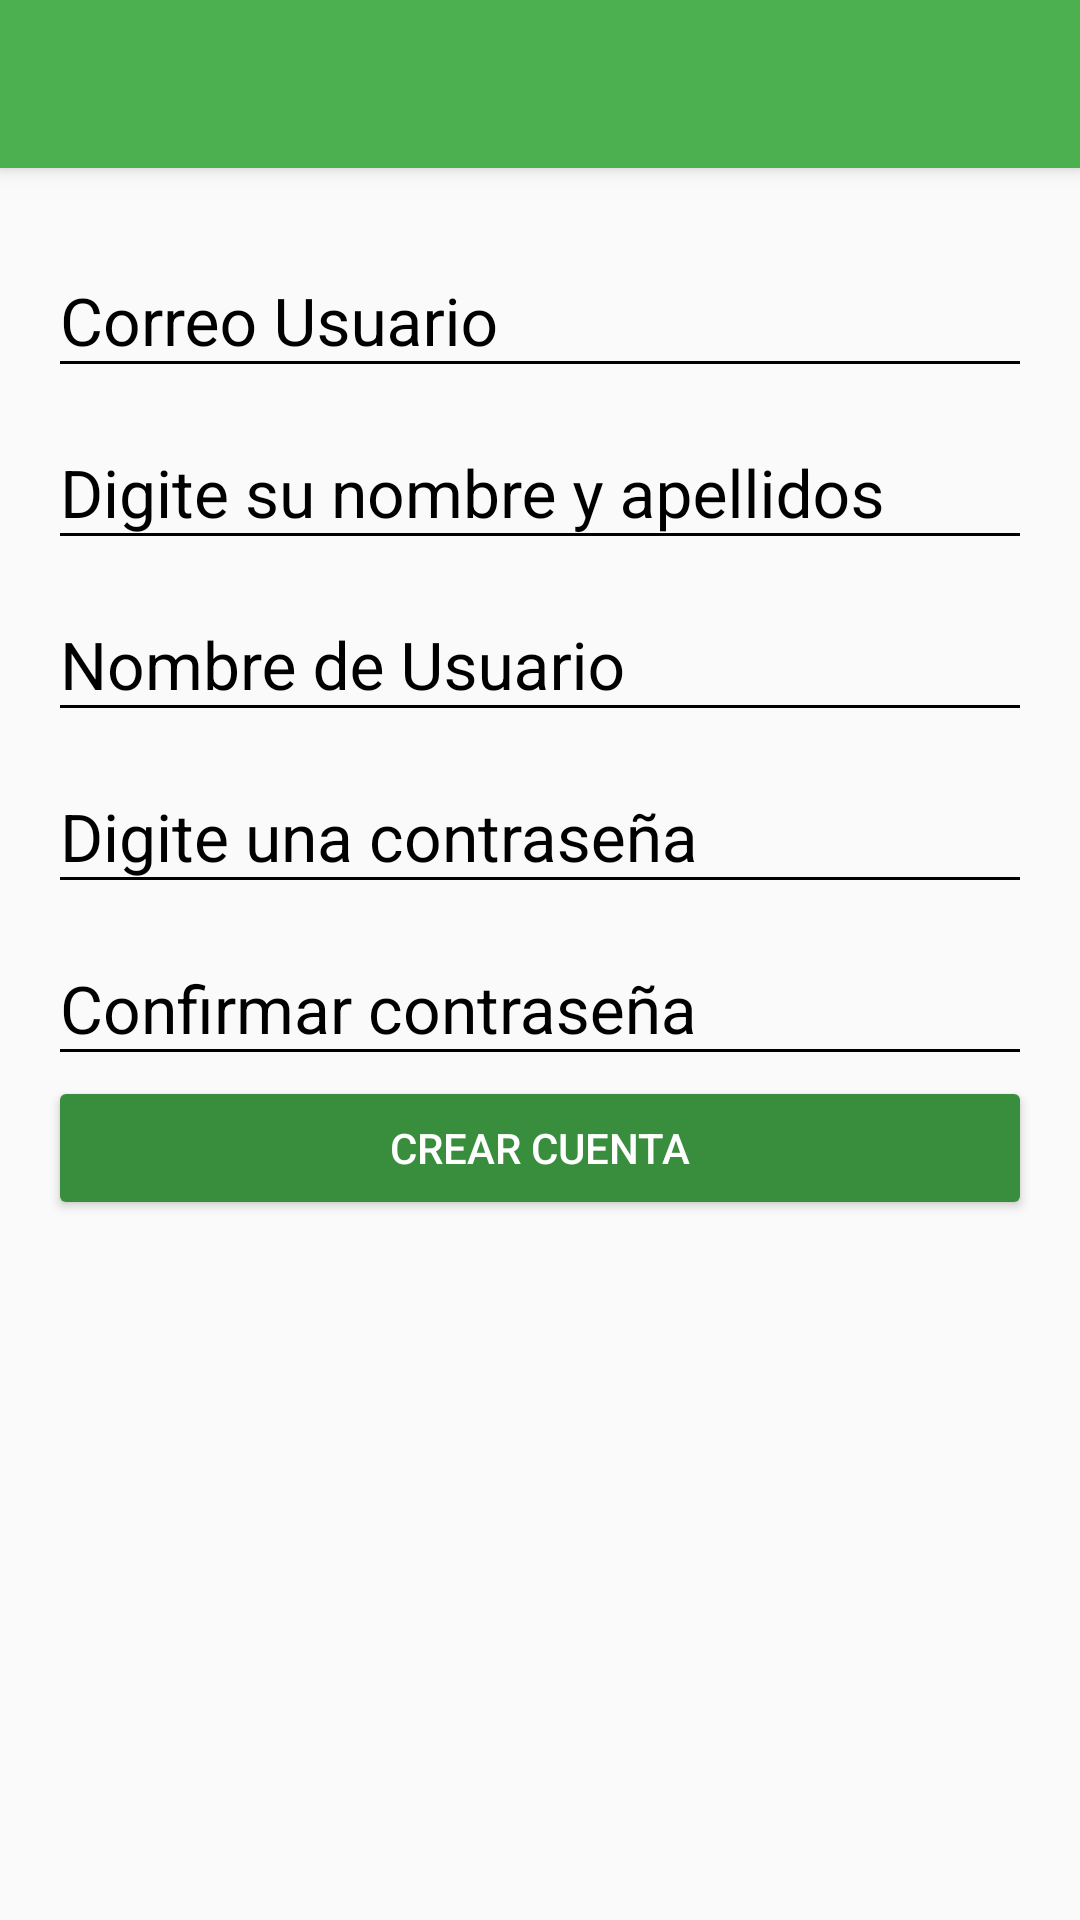

Layout XML and referenced resources for this Android screen:
<!-- AndroidManifest.xml: application theme AppTheme -->
<!-- res/layout/activity_create_account.xml -->
<?xml version="1.0" encoding="utf-8"?>
<android.support.design.widget.CoordinatorLayout xmlns:android="http://schemas.android.com/apk/res/android"
    xmlns:app="http://schemas.android.com/apk/res-auto"
    xmlns:tools="http://schemas.android.com/tools"
    android:layout_width="match_parent"
    android:layout_height="match_parent"
    tools:context="com.example.sena.senagram.RefrenciaActivity">

    <android.support.design.widget.AppBarLayout
        android:layout_width="match_parent"
        android:layout_height="wrap_content"
        android:theme="@style/AppTheme.AppBarOverlay">

        <android.support.v7.widget.Toolbar
            android:id="@+id/toolbar"
            android:layout_width="match_parent"
            android:layout_height="?attr/actionBarSize"
            android:background="?attr/colorPrimary"
            app:popupTheme="@style/AppTheme.PopupOverlay" />

    </android.support.design.widget.AppBarLayout>

    <ScrollView
        app:layout_behavior="@string/appbar_scrolling_view_behavior"
        android:layout_width="match_parent"
        android:layout_height="match_parent"
        android:fillViewport="true">

        <LinearLayout
            android:layout_width="match_parent"
            android:layout_height="match_parent"
            android:orientation="vertical"
            android:padding="@dimen/fab_margin">

            <android.support.design.widget.TextInputLayout
                android:layout_width="match_parent"
                android:layout_height="wrap_content"
                android:theme="@style/EditTextCreateAccount">

                <android.support.design.widget.TextInputEditText
                    android:layout_width="match_parent"
                    android:layout_height="wrap_content"
                    android:hint="@string/text_hint_correo"
                    android:inputType="textEmailAddress"/>

            </android.support.design.widget.TextInputLayout>

            <android.support.design.widget.TextInputLayout
                android:layout_width="match_parent"
                android:layout_height="wrap_content"
                android:theme="@style/EditTextCreateAccount">

                <android.support.design.widget.TextInputEditText
                    android:layout_width="match_parent"
                    android:layout_height="wrap_content"
                    android:hint="@string/text_hint_completo"/>

            </android.support.design.widget.TextInputLayout>

            <android.support.design.widget.TextInputLayout
                android:layout_width="match_parent"
                android:layout_height="wrap_content"
                android:theme="@style/EditTextCreateAccount">

                <android.support.design.widget.TextInputEditText
                    android:layout_width="match_parent"
                    android:layout_height="wrap_content"
                    android:hint="@string/text_hint_user"/>

            </android.support.design.widget.TextInputLayout>

            <android.support.design.widget.TextInputLayout
                android:layout_width="match_parent"
                android:layout_height="wrap_content"
                android:theme="@style/EditTextCreateAccount">

                <android.support.design.widget.TextInputEditText
                    android:layout_width="match_parent"
                    android:layout_height="wrap_content"
                    android:hint="@string/text_hint_contrasena"
                    android:inputType="textPassword"/>

            </android.support.design.widget.TextInputLayout>

            <android.support.design.widget.TextInputLayout
                android:layout_width="match_parent"
                android:layout_height="wrap_content"
                android:theme="@style/EditTextCreateAccount">

                <android.support.design.widget.TextInputEditText
                    android:layout_width="match_parent"
                    android:layout_height="wrap_content"
                    android:hint="@string/text_hint_confirmarContra"
                    android:inputType="textPassword"/>

            </android.support.design.widget.TextInputLayout>

            <Button
                android:id="@+id/btn_login"
                android:layout_width="match_parent"
                android:layout_height="wrap_content"
                android:text="@string/txt_Crear_Cuenta"
                android:theme="@style/RaiseButtonDark"/>




        </LinearLayout>



    </ScrollView>


</android.support.design.widget.CoordinatorLayout>
<!-- resources referenced by this layout -->
<resources>
  <dimen name="fab_margin">16dp</dimen>
  <string name="text_hint_completo">Digite su nombre y apellidos</string>
  <string name="text_hint_confirmarContra">Confirmar contraseña</string>
  <string name="text_hint_contrasena">Digite una contraseña</string>
  <string name="text_hint_correo"> Correo Usuario</string>
  <string name="text_hint_user"> Nombre de Usuario</string>
  <string name="txt_Crear_Cuenta"> Crear Cuenta</string>
  <style name="AppTheme.AppBarOverlay" parent="ThemeOverlay.AppCompat.Dark.ActionBar" />
  <style name="AppTheme.PopupOverlay" parent="ThemeOverlay.AppCompat.Light" />
  <style name="EditTextCreateAccount" parent="TextAppearance.AppCompat">
          <item name="android:textColorHint">@color/colorBlack</item>
          <item name="android:textColorPrimary">@color/colorBlack</item>
          <item name="colorAccent">@color/colorBlack</item>
          <item name="colorControlActivated">@color/colorBlack</item>
          <item name="colorControlNormal">@color/colorBlack</item>
          <item name="android:textSize">@dimen/editTextSize</item>
  
  
      </style>
  <style name="RaiseButtonDark" parent="Theme.AppCompat.Light">
          <item name="colorButtonNormal">@color/colorPrimaryDark</item>
          <item name="colorControlHighlight">@color/colorPrimary</item>
          <item name="android:textColor">@color/colorWhite</item>
      </style>
  <style name="AppTheme" parent="Theme.AppCompat.Light.NoActionBar">
          
          <item name="colorPrimary">@color/colorPrimary</item>
          <item name="colorPrimaryDark">@color/colorPrimaryDark</item>
          <item name="colorAccent">@color/colorAccent</item>
      </style>
  <color name="colorBlack">#000000</color>
  <dimen name="editTextSize">22sp</dimen>
  <color name="colorPrimaryDark">#388E3C</color>
  <color name="colorPrimary">#4CAF50</color>
  <color name="colorWhite">#FFFFFF</color>
  <color name="colorAccent">#FF5722</color>
</resources>
